Dataset: frutas_verduras_31 (GitHub, JeanpierePalacios/FitBite). Classes: ajo, alcachofa, arveja, brócoli, espárrago, haba, lechuga, papaya, pepinillo, zanahoria.

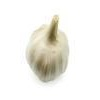
Label: ajo

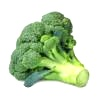
Label: brócoli

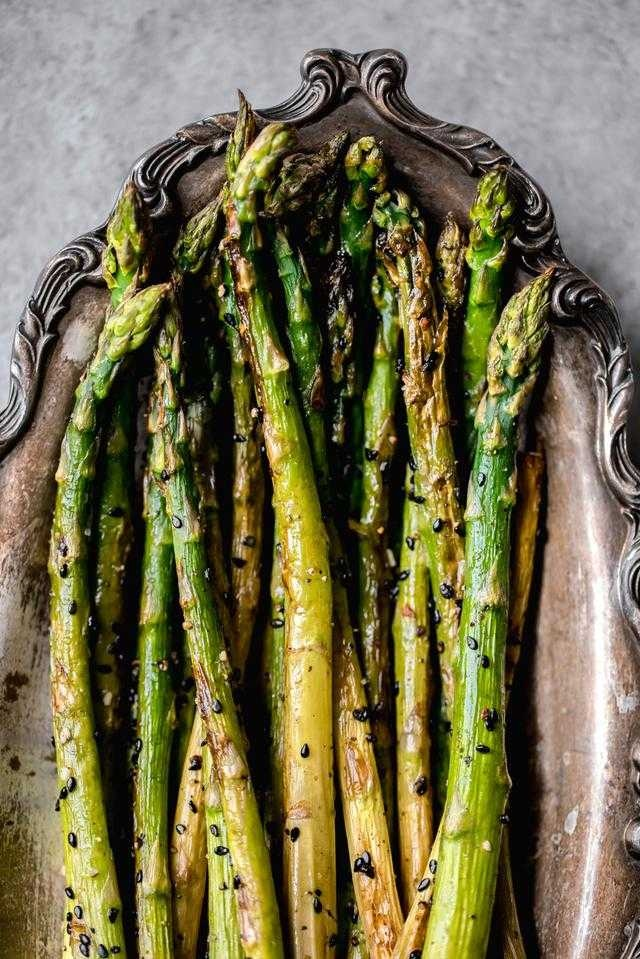
Label: espárrago

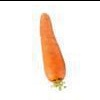
Label: zanahoria

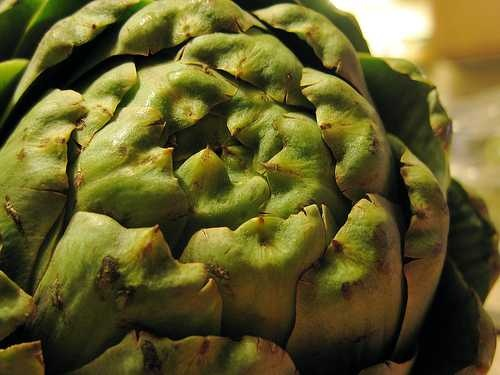
Label: alcachofa

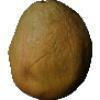
Label: papaya
